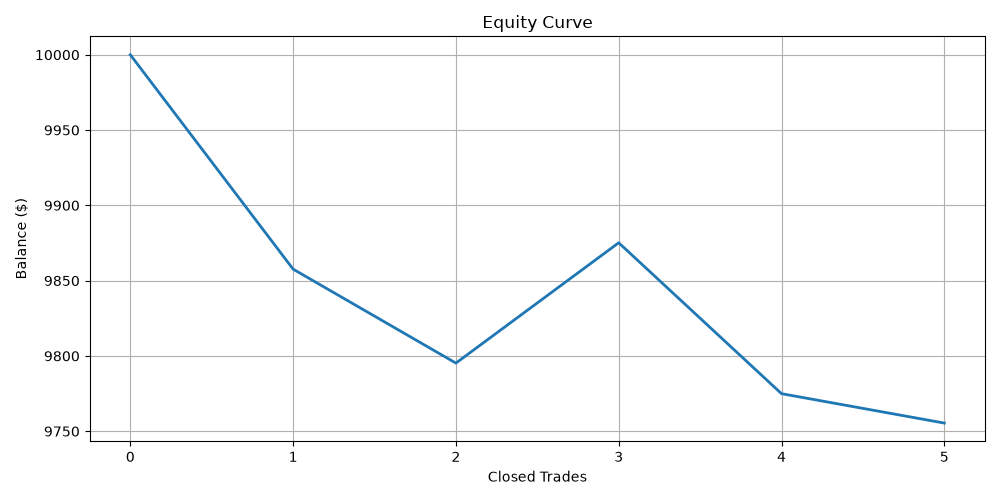

The data file committed next to this chart (first rows):
Trade, Balance
0, 10000
1, 9858
2, 9795
3, 9875
4, 9775
5, 9755
